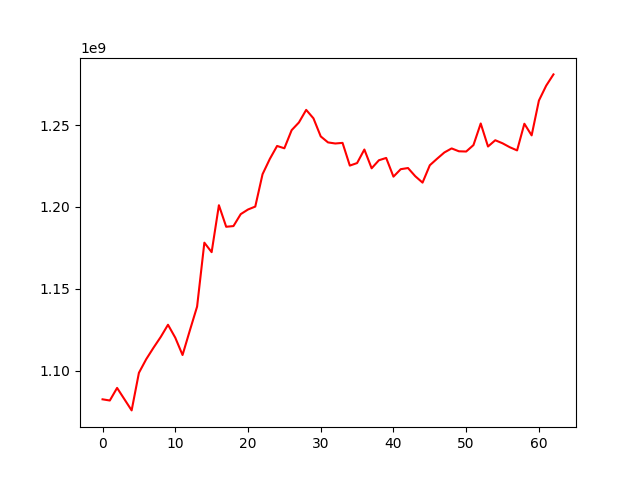

Values plotted in this chart, from the file beside it:
, 0
0, 1082583807
1, 1081852410
2, 1089544535
3, 1082684498
4, 1075818754
5, 1098747351
6, 1107039637
7, 1114030702
8, 1120658176
9, 1128101052
10, 1120199174
11, 1109630504
12, 1124562303
13, 1139180294
14, 1178203008
15, 1172417137
16, 1201068107
17, 1187921188
18, 1188337476
19, 1195632687
20, 1198453121
21, 1200244957
22, 1219998336
23, 1229322552
24, 1237243784
25, 1235833331
26, 1246880038
27, 1251583570
28, 1259267775
29, 1254110436
30, 1243084010
31, 1239416459
32, 1238751898
33, 1239124807
34, 1225266899
35, 1226806754
36, 1235076923
37, 1223611361
38, 1228525497
39, 1229928632
40, 1218511092
41, 1223066479
42, 1223775050
43, 1218766287
44, 1214873497
45, 1225477982
46, 1229455766
47, 1233276762
48, 1235747859
49, 1233991505
50, 1233854415
51, 1237782135
52, 1250962775
53, 1236913910
54, 1240737792
55, 1238872302
56, 1236467673
57, 1234539823
58, 1250815481
59, 1243706091
... 3 more rows
